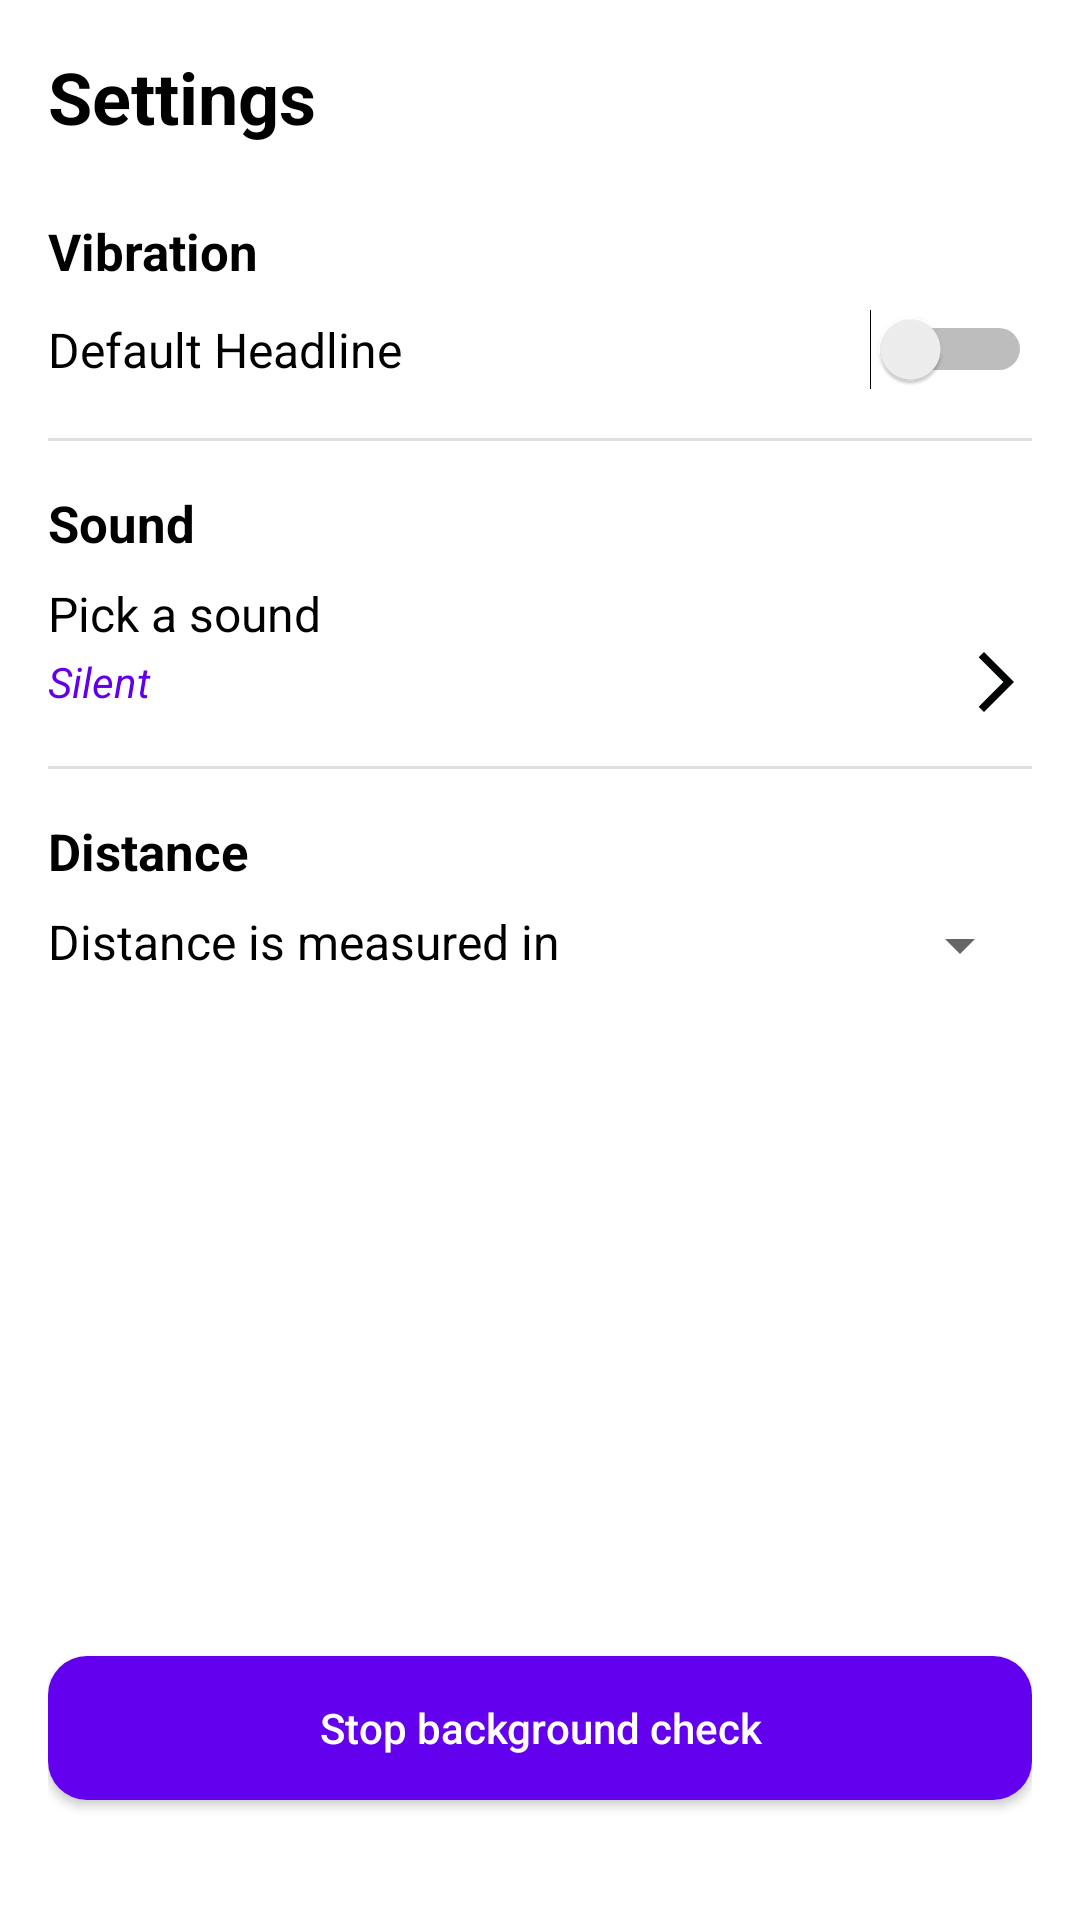

This screen was rendered from an Android layout file. Write that file and the resources it references.
<!-- AndroidManifest.xml: application theme Theme.MyLocation -->
<!-- res/layout/activity_alarm_settings.xml -->
<?xml version="1.0" encoding="utf-8"?>
<androidx.constraintlayout.widget.ConstraintLayout xmlns:android="http://schemas.android.com/apk/res/android"
    xmlns:tools="http://schemas.android.com/tools"
    android:layout_width="match_parent"
    android:layout_height="match_parent"
    xmlns:app="http://schemas.android.com/apk/res-auto"
    android:background="@color/white"
    android:padding="16dp">

    <LinearLayout
        android:layout_width="match_parent"
        android:layout_height="wrap_content"
        android:orientation="vertical"
        app:layout_constraintTop_toTopOf="parent">

        
        <TextView
            android:layout_width="wrap_content"
            android:layout_height="wrap_content"
            android:text="Settings"
            android:textSize="24sp"
            android:textStyle="bold"
            android:layout_marginBottom="24dp"
            android:textColor="@android:color/black" />

        
        <TextView
            android:layout_width="wrap_content"
            android:layout_height="wrap_content"
            android:text="Vibration"
            android:textStyle="bold"
            android:textSize="17sp"
            android:textColor="#000"
            android:paddingBottom="8dp" />

        <LinearLayout
            android:layout_width="match_parent"
            android:layout_height="wrap_content"
            android:orientation="horizontal"
            android:gravity="center_vertical">

            <TextView
                android:layout_width="wrap_content"
                android:layout_height="wrap_content"
                android:text="Default Headline"
                android:layout_weight="1"
                android:textSize="16sp"
                android:textColor="@color/black" />

            <Switch
                android:id="@+id/vibration_toggle"
                android:layout_width="wrap_content"
                android:layout_height="wrap_content"
                tools:ignore="UseSwitchCompatOrMaterialXml" />
        </LinearLayout>

        
        <View
            android:layout_width="match_parent"
            android:layout_height="1dp"
            android:background="#E0E0E0"
            android:layout_marginVertical="16dp" />

        
        <TextView
            android:layout_width="wrap_content"
            android:layout_height="wrap_content"
            android:text="Sound"
            android:textStyle="bold"
            android:textSize="17sp"
            android:textColor="#000"
            android:paddingBottom="8dp" />

        <LinearLayout
            android:id="@+id/select_alarm_sound"
            android:layout_width="match_parent"
            android:layout_height="wrap_content"
            android:orientation="vertical">
            <TextView
                android:layout_width="wrap_content"
                android:layout_height="wrap_content"
                android:text="Pick a sound"
                android:textSize="16sp"
                android:textColor="@color/black" />

            <LinearLayout
                android:layout_width="match_parent"
                android:layout_height="wrap_content"
                android:orientation="horizontal"
                android:gravity="center_vertical">

                <TextView
                    android:id="@+id/selected_alarm_sound"
                    android:layout_width="wrap_content"
                    android:layout_height="wrap_content"
                    android:text="Silent"
                    android:textStyle="italic"
                    android:layout_weight="1"
                    android:textSize="14sp"
                    android:textColor="#6200EE" />

                <ImageView
                    android:layout_width="24dp"
                    android:layout_height="24dp"
                    android:src="@drawable/ic_right_arrow" />
            </LinearLayout>
        </LinearLayout>

        
        <View
            android:layout_width="match_parent"
            android:layout_height="1dp"
            android:background="#E0E0E0"
            android:layout_marginVertical="16dp" />

        
        <TextView
            android:layout_width="wrap_content"
            android:layout_height="wrap_content"
            android:text="Distance"
            android:textStyle="bold"
            android:textSize="17sp"
            android:textColor="#000"
            android:paddingBottom="8dp" />

        <LinearLayout
            android:layout_width="match_parent"
            android:layout_height="wrap_content"
            android:orientation="horizontal"
            >
        <TextView
            android:layout_width="0dp"
            android:layout_height="wrap_content"
            android:text="Distance is measured in "
            android:textSize="16sp"
            android:textColor="@color/black"
            android:layout_weight="1" />

        <Spinner
            android:id="@+id/unitSpinner"
            android:layout_width="wrap_content"
            android:layout_height="wrap_content"
            />
        </LinearLayout>

    </LinearLayout>

    
    <Button
        android:id="@+id/stop_background_check"
        android:layout_width="match_parent"
        android:layout_height="wrap_content"
        android:layout_marginBottom="24dp"
        android:text="Stop background check"
        android:textAllCaps="false"
        android:background="@drawable/button_curved"
        android:textColor="#FFF"
        app:layout_constraintBottom_toBottomOf="parent"/>

</androidx.constraintlayout.widget.ConstraintLayout>
<!-- resources referenced by this layout -->
<resources>
  <color name="black">#FF000000</color>
  <color name="white">#FFFFFFFF</color>
  <!-- drawable button_curved (drawable) -->
  <?xml version="1.0" encoding="utf-8"?>
  <shape xmlns:android="http://schemas.android.com/apk/res/android">
      <solid android:color="#6300EE" /> 
      <corners android:radius="13dp" /> 
      <padding android:left="8dp" android:top="4dp" android:right="8dp" android:bottom="4dp" />
  </shape>
  <!-- drawable ic_right_arrow (drawable) -->
  <vector android:autoMirrored="true" android:height="24dp"
      android:tint="#000101" android:viewportHeight="24"
      android:viewportWidth="24" android:width="24dp" xmlns:android="http://schemas.android.com/apk/res/android">
      <path android:fillColor="@android:color/white" android:pathData="M6.23,20.23l1.77,1.77l10,-10l-10,-10l-1.77,1.77l8.23,8.23z"/>
  </vector>
  <style name="Theme.MyLocation" parent="Base.Theme.MyLocation" />
  <style name="Base.Theme.MyLocation" parent="Theme.MaterialComponents.Light.NoActionBar">
          
          
          <item name="android:statusBarColor">@color/white</item>
          <item name="android:windowBackground">@color/white</item>
          <item name="android:windowLightStatusBar">true</item>
  
  
          <item name="colorPrimary">@color/colorPrimary</item>
          <item name="colorPrimaryVariant">@color/colorPrimaryVariant</item>
          <item name="colorSecondary">@color/colorSecondary</item>
          <item name="android:colorBackground">@color/colorBackground</item>
          <item name="colorSurface">@color/colorSurface</item>
          <item name="colorError">@color/colorError</item>
          <item name="android:colorPrimary">@color/colorPrimary</item>
  
          <item name="android:textColor">@color/defaultTextColor</item>
  
      </style>
  <color name="colorPrimary">#6200EE</color>
  <color name="colorPrimaryVariant">#3700B3</color>
  <color name="colorSecondary">@color/purple_900</color>
  <color name="colorBackground">#FFFFFF</color>
  <color name="colorSurface">#FFFFFF</color>
  <color name="colorError">#B00020</color>
  <color name="defaultTextColor">#FF000000</color>
  <color name="purple_900">#4A03AF</color>
</resources>
